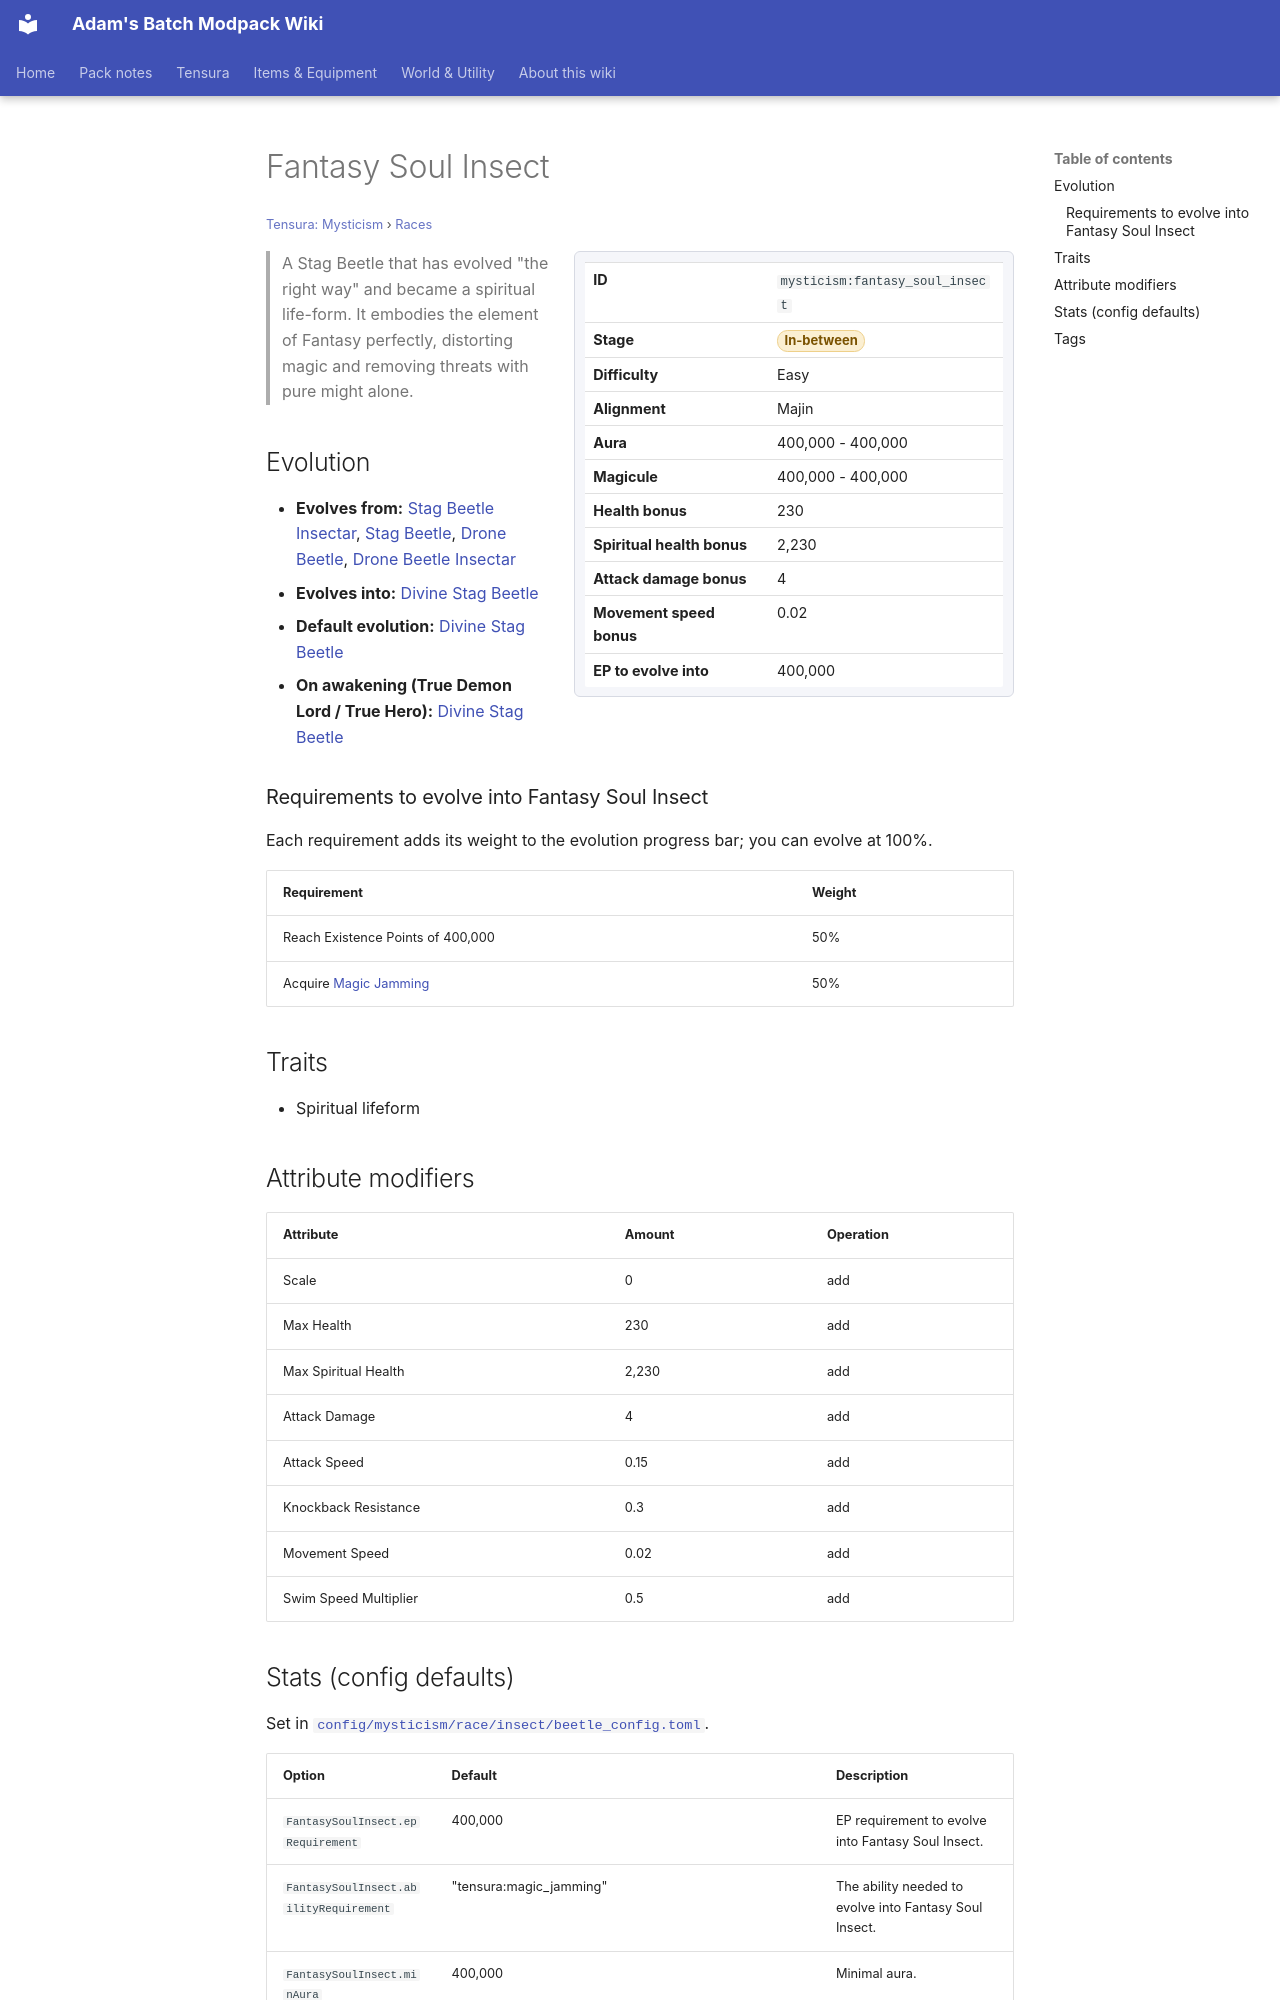

repository: Proteus-Nell/Adams-Batch-MC-Modpack-Wiki · page: tensura-mysticism/races/fantasy-soul-insect/index.html · generator: mkdocs

# Fantasy Soul Insect

<small>[Tensura: Mysticism](../index.md) &rsaquo; [Races](index.md)</small>

<div class="infobox" markdown>

| | |
|---|---|
| **ID** | `mysticism:fantasy_soul_insect` |
| **Stage** | <span class="stage stage-in-between">In-between</span> |
| **Difficulty** | Easy |
| **Alignment** | Majin |
| **Aura** | 400,000 - 400,000 |
| **Magicule** | 400,000 - 400,000 |
| **Health bonus** | 230 |
| **Spiritual health bonus** | 2,230 |
| **Attack damage bonus** | 4 |
| **Movement speed bonus** | 0.02 |
| **EP to evolve into** | 400,000 |

</div>

> A Stag Beetle that has evolved "the right way" and became a spiritual life-form. It embodies the element of Fantasy perfectly, distorting magic and removing threats with pure might alone.

## Evolution

- **Evolves from:** [Stag Beetle Insectar](stag-beetle-insectar.md), [Stag Beetle](stag-beetle.md), [Drone Beetle](drone-beetle.md), [Drone Beetle Insectar](drone-beetle-insectar.md)
- **Evolves into:** [Divine Stag Beetle](divine-stag-beetle.md)
- **Default evolution:** [Divine Stag Beetle](divine-stag-beetle.md)
- **On awakening (True Demon Lord / True Hero):** [Divine Stag Beetle](divine-stag-beetle.md)

### Requirements to evolve into Fantasy Soul Insect

Each requirement adds its weight to the evolution progress bar; you can evolve at 100%.

| Requirement | Weight |
|---|---|
| Reach Existence Points of 400,000 | 50% |
| Acquire [Magic Jamming](../../tensura-reincarnated/abilities/extra-skills/magic-jamming.md) | 50% |

## Traits

- Spiritual lifeform

## Attribute modifiers

| Attribute | Amount | Operation |
|---|---|---|
| Scale | 0 | add |
| Max Health | 230 | add |
| Max Spiritual Health | 2,230 | add |
| Attack Damage | 4 | add |
| Attack Speed | 0.15 | add |
| Knockback Resistance | 0.3 | add |
| Movement Speed | 0.02 | add |
| Swim Speed Multiplier | 0.5 | add |
